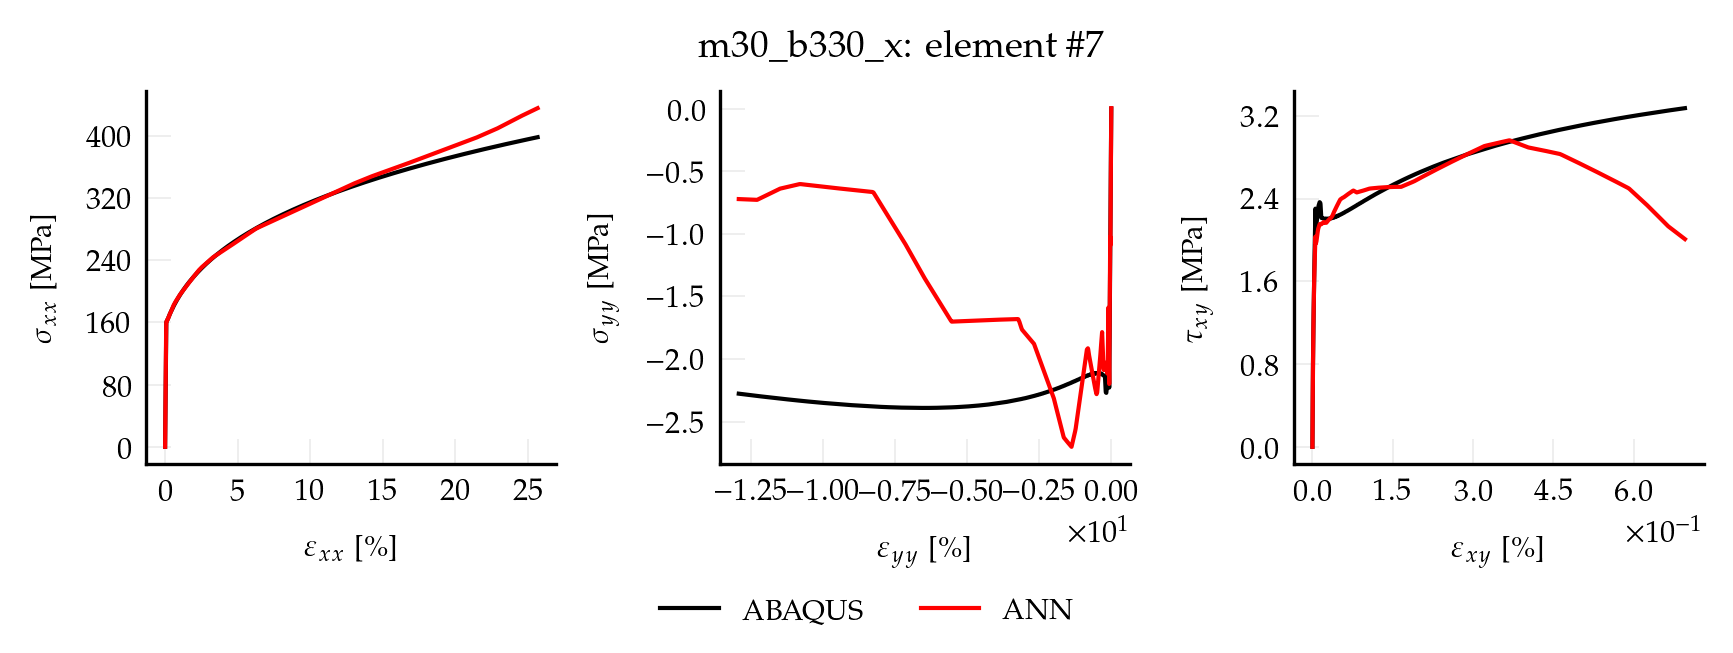

Source data for this figure (header and first rows):
, exx_t, eyy_t, exy_t, sxx_t, syy_t, sxy_t, pred_x, pred_y, pred_xy
0, 0.00000000, 0.00000000, 0.00000000, 0.00000000, 0.00000000, 0.00000000, 0.03131, 0.003306, 0.00006074
1, 0.00000192, -0.00000059, 0.00000002, 0.403, -0.001986, 0.001986, 0.3978, 0.0005312, 0.002501
2, 0.00000384, -0.00000117, 0.00000005, 0.806, -0.003972, 0.003971, 0.7653, -0.002096, 0.004942
3, 0.00000577, -0.00000176, 0.00000007, 1.209, -0.005958, 0.005957, 1.175, 0.000546, 0.00733
4, 0.00000769, -0.00000234, 0.00000010, 1.612, -0.007943, 0.007943, 1.585, -0.001006, 0.009502
5, 0.00000961, -0.00000293, 0.00000012, 2.015, -0.009929, 0.009929, 1.996, 0.0002059, 0.01149
6, 0.00001153, -0.00000351, 0.00000015, 2.418, -0.01192, 0.01191, 2.395, 0.0007135, 0.01316
7, 0.00001345, -0.00000410, 0.00000017, 2.821, -0.0139, 0.0139, 2.793, -0.001218, 0.01487
8, 0.00001538, -0.00000468, 0.00000020, 3.224, -0.01589, 0.01589, 3.189, -0.00695, 0.01662
9, 0.00001730, -0.00000527, 0.00000022, 3.627, -0.01787, 0.01787, 3.585, -0.01756, 0.01854
10, 0.00001922, -0.00000585, 0.00000025, 4.03, -0.01986, 0.01986, 3.978, -0.02932, 0.02043
11, 0.00002114, -0.00000644, 0.00000027, 4.433, -0.02184, 0.02184, 4.388, -0.0389, 0.02222
12, 0.00002306, -0.00000702, 0.00000030, 4.836, -0.02383, 0.02383, 4.826, -0.03389, 0.02469
13, 0.00002498, -0.00000761, 0.00000032, 5.239, -0.02582, 0.02581, 5.23, -0.03531, 0.0267
14, 0.00002691, -0.00000819, 0.00000034, 5.642, -0.0278, 0.0278, 5.634, -0.03737, 0.02869
15, 0.00002883, -0.00000878, 0.00000037, 6.045, -0.02979, 0.02979, 6.037, -0.03942, 0.03068
16, 0.00003075, -0.00000936, 0.00000039, 6.448, -0.03177, 0.03177, 6.44, -0.04148, 0.03267
17, 0.00003267, -0.00000995, 0.00000042, 6.851, -0.03376, 0.03376, 6.843, -0.04353, 0.03466
18, 0.00003459, -0.00001053, 0.00000044, 7.254, -0.03575, 0.03574, 7.246, -0.04559, 0.03665
19, 0.00003652, -0.00001112, 0.00000047, 7.657, -0.03773, 0.03773, 7.65, -0.04764, 0.03864
20, 0.00003844, -0.00001170, 0.00000049, 8.06, -0.03972, 0.03971, 8.053, -0.0497, 0.04062
21, 0.00004036, -0.00001229, 0.00000052, 8.463, -0.0417, 0.0417, 8.456, -0.05175, 0.04261
22, 0.00004228, -0.00001287, 0.00000054, 8.866, -0.04369, 0.04369, 8.859, -0.05381, 0.0446
23, 0.00004420, -0.00001346, 0.00000057, 9.269, -0.04567, 0.04567, 9.263, -0.05587, 0.04659
24, 0.00004613, -0.00001404, 0.00000059, 9.672, -0.04766, 0.04766, 9.666, -0.05792, 0.04858
25, 0.00004805, -0.00001463, 0.00000061, 10.08, -0.04965, 0.04964, 10.07, -0.05998, 0.05057
26, 0.00004997, -0.00001521, 0.00000064, 10.48, -0.05163, 0.05163, 10.47, -0.06203, 0.05256
27, 0.00005189, -0.00001580, 0.00000066, 10.88, -0.05362, 0.05361, 10.88, -0.06409, 0.05455
28, 0.00005381, -0.00001638, 0.00000069, 11.28, -0.0556, 0.0556, 11.28, -0.06614, 0.05653
29, 0.00005574, -0.00001697, 0.00000071, 11.69, -0.05759, 0.05759, 11.68, -0.06819, 0.05852
30, 0.00005766, -0.00001756, 0.00000074, 12.09, -0.05958, 0.05957, 12.09, -0.07018, 0.06052
31, 0.00005958, -0.00001814, 0.00000076, 12.49, -0.06156, 0.06156, 12.49, -0.07216, 0.06251
32, 0.00006150, -0.00001873, 0.00000079, 12.9, -0.06355, 0.06354, 12.89, -0.07414, 0.06451
33, 0.00006342, -0.00001931, 0.00000081, 13.3, -0.06553, 0.06553, 13.3, -0.07612, 0.0665
34, 0.00006534, -0.00001990, 0.00000084, 13.7, -0.06752, 0.06751, 13.7, -0.07811, 0.0685
35, 0.00006727, -0.00002048, 0.00000086, 14.11, -0.0695, 0.0695, 14.1, -0.08009, 0.07049
36, 0.00006919, -0.00002107, 0.00000089, 14.51, -0.07149, 0.07149, 14.51, -0.08207, 0.07248
37, 0.00007111, -0.00002165, 0.00000091, 14.91, -0.07348, 0.07347, 14.91, -0.08405, 0.07448
38, 0.00007303, -0.00002224, 0.00000093, 15.31, -0.07546, 0.07546, 15.31, -0.08604, 0.07647
39, 0.00007495, -0.00002282, 0.00000096, 15.72, -0.07745, 0.07744, 15.72, -0.08802, 0.07847
40, 0.00007688, -0.00002341, 0.00000098, 16.12, -0.07943, 0.07943, 16.12, -0.09, 0.08046
41, 0.00007880, -0.00002399, 0.00000101, 16.52, -0.08142, 0.08141, 16.52, -0.09198, 0.08245
42, 0.00008072, -0.00002458, 0.00000103, 16.93, -0.08341, 0.0834, 16.93, -0.09397, 0.08445
43, 0.00008264, -0.00002516, 0.00000106, 17.33, -0.08539, 0.08539, 17.33, -0.09595, 0.08644
44, 0.00008456, -0.00002575, 0.00000108, 17.73, -0.08738, 0.08737, 17.73, -0.09793, 0.08844
45, 0.00008649, -0.00002633, 0.00000111, 18.14, -0.08936, 0.08936, 18.14, -0.09991, 0.09043
46, 0.00008841, -0.00002692, 0.00000113, 18.54, -0.09135, 0.09134, 18.54, -0.1019, 0.09243
47, 0.00009033, -0.00002750, 0.00000116, 18.94, -0.09334, 0.09333, 18.94, -0.1039, 0.09442
48, 0.00009225, -0.00002809, 0.00000118, 19.34, -0.09532, 0.09531, 19.35, -0.1059, 0.09641
49, 0.00009417, -0.00002867, 0.00000120, 19.75, -0.09731, 0.0973, 19.75, -0.1078, 0.09841
50, 0.00009609, -0.00002926, 0.00000123, 20.15, -0.09929, 0.09929, 20.15, -0.1098, 0.1004
51, 0.00009802, -0.00002984, 0.00000125, 20.55, -0.1013, 0.1013, 20.56, -0.1118, 0.1024
52, 0.00009994, -0.00003043, 0.00000128, 20.96, -0.1033, 0.1033, 20.96, -0.1138, 0.1044
53, 0.0001019, -0.00003101, 0.00000130, 21.36, -0.1053, 0.1052, 21.36, -0.1158, 0.1064
54, 0.0001038, -0.00003160, 0.00000133, 21.76, -0.1072, 0.1072, 21.77, -0.1178, 0.1084
55, 0.0001057, -0.00003218, 0.00000135, 22.17, -0.1092, 0.1092, 22.17, -0.1197, 0.1104
56, 0.0001076, -0.00003277, 0.00000138, 22.57, -0.1112, 0.1112, 22.57, -0.1217, 0.1124
57, 0.0001096, -0.00003335, 0.00000140, 22.97, -0.1132, 0.1132, 22.98, -0.1237, 0.1144
58, 0.0001115, -0.00003394, 0.00000143, 23.37, -0.1152, 0.1152, 23.38, -0.1257, 0.1164
59, 0.0001134, -0.00003453, 0.00000145, 23.78, -0.1172, 0.1172, 23.79, -0.1277, 0.1184
... 940 more rows
